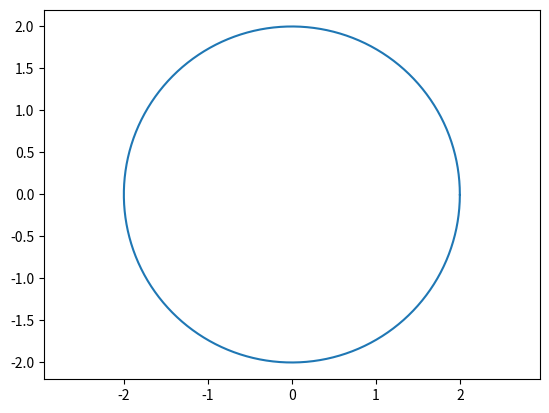

Write Python code to recreate this figure.
#!/usr/bin/env python
# -*- coding: utf-8 -*-
"""
Created on Mon Jul 27 23:01:52 2020

[redacted]
"""

import numpy as np
import matplotlib.pyplot as plt

r = 2.0
a, b = (0., 0.)

#方法一：参数方程
theta = np.arange(0, 2*np.pi, 0.01)
x = a + r * np.cos(theta)
y = b + r * np.sin(theta)


fig = plt.figure() 
axes = fig.add_subplot(111) 
axes.plot(x, y)

axes.axis('equal')


# # 方法二：标准方程
# x = np.arange(a-r, a+r, 0.01)
# y = b + np.sqrt(r**2 - (x - a)**2)


# fig = plt.figure() 
# axes = fig.add_subplot(111) 
# axes.plot(x, y) # 上半部
# axes.plot(x, -y) # 下半部

# plt.axis('equal')
